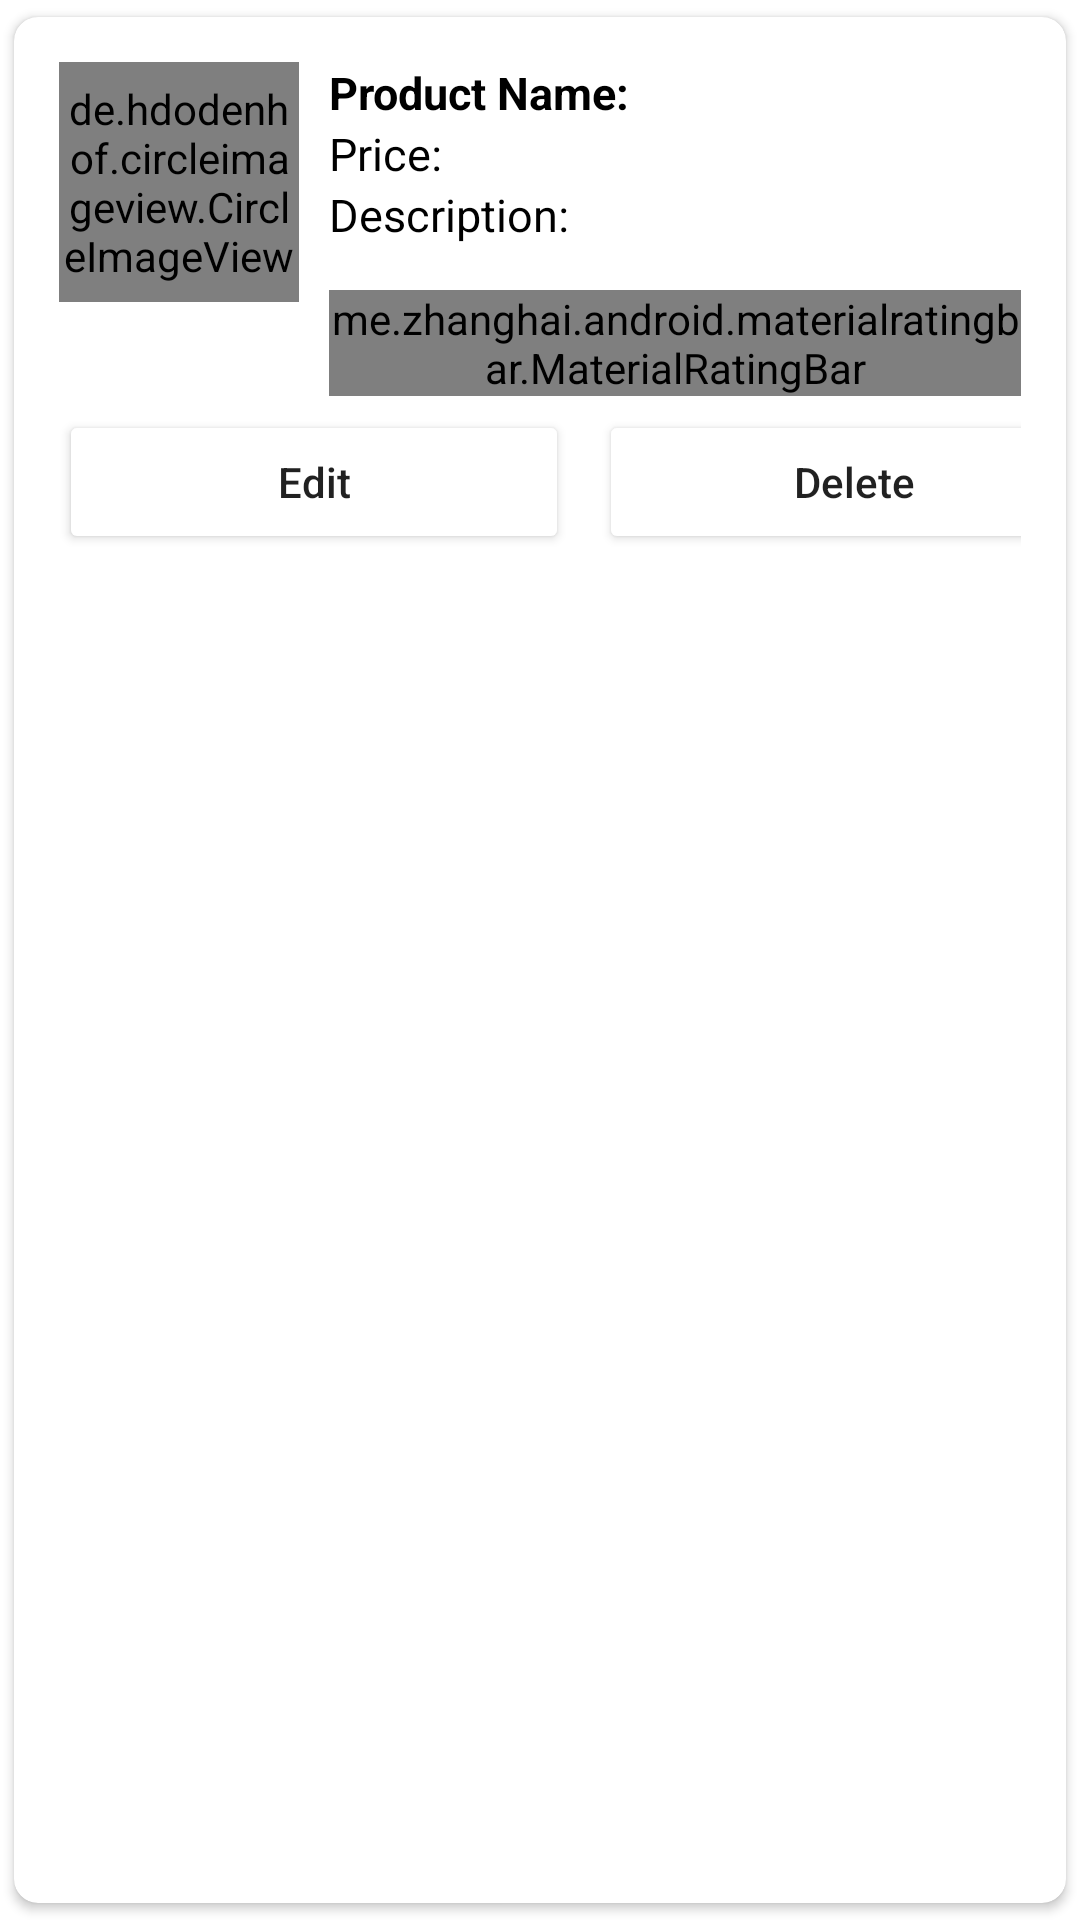

Here is an Android app screen rendered from its layout file. Give the layout XML and the strings, colors and styles it references.
<!-- AndroidManifest.xml: application theme Theme.RecyclerViewWithFirebase -->
<!-- res/layout/main_item.xml -->
<?xml version="1.0" encoding="utf-8"?>
<androidx.cardview.widget.CardView xmlns:android="http://schemas.android.com/apk/res/android"
    android:layout_width="match_parent"
    android:layout_height="wrap_content"
    xmlns:app="http://schemas.android.com/apk/res-auto"
    android:elevation="8dp"
    app:cardCornerRadius="8dp"
    app:cardUseCompatPadding="true">

    <RelativeLayout
        android:layout_width="match_parent"
        android:layout_height="wrap_content"
        android:padding="15dp">

        <de.hdodenhof.circleimageview.CircleImageView
            android:id="@+id/img1"
            android:layout_width="80dp"
            android:layout_height="80dp"
            android:src="@mipmap/ic_launcher"
            app:civ_border_color="@color/black"
            app:civ_border_width="2dp">

        </de.hdodenhof.circleimageview.CircleImageView>

        <TextView
            android:id="@+id/tv_name"
            android:layout_width="match_parent"
            android:layout_height="wrap_content"
            android:layout_marginLeft="10dp"
            android:layout_toEndOf="@id/img1"
            android:text="Product Name:"
            android:textColor="#000"
            android:textSize="15sp"
            android:textStyle="bold" />

        <TextView
            android:id="@+id/tv_course"
            android:layout_width="match_parent"
            android:layout_height="wrap_content"
            android:layout_below="@id/tv_name"
            android:layout_marginLeft="10dp"
            android:layout_toRightOf="@id/img1"
            android:text="Price:"
            android:textColor="#000"
            android:textSize="15sp" />
        <TextView
            android:id="@+id/tv_email"
            android:layout_width="match_parent"
            android:layout_height="wrap_content"
            android:text="Description:"
            android:textSize="15sp"
            android:textColor="#000"
            android:layout_marginLeft="10dp"
            android:layout_below="@id/tv_course"
            android:layout_toRightOf="@id/img1">
        </TextView>

        <me.zhanghai.android.materialratingbar.MaterialRatingBar
            android:id="@+id/total_star_rating"
            style="@style/Widget.MaterialRatingBar.RatingBar"
            android:layout_width="wrap_content"
            android:layout_height="wrap_content"
            android:layout_below="@id/tv_email"
            android:layout_gravity="center"
            android:layout_marginTop="15dp"
            android:layout_marginStart="90dp"
            android:isIndicator="true"

            android:numStars="5"
            android:stepSize="0.25"
            app:mrb_progressBackgroundTint="@color/golden"
            app:mrb_progressTint="@color/golden"
            app:mrb_secondaryProgressTint="@color/golden" />
        <LinearLayout
            android:layout_marginTop="55dp"
            android:layout_below="@id/tv_email"
            android:layout_width="match_parent"
            android:layout_height="wrap_content"
            android:orientation="horizontal">

            <Button
                android:id="@+id/btn_edit"
                android:layout_width="170dp"
                android:layout_height="wrap_content"
                android:text="Edit"
                android:backgroundTint="@color/red"
                android:layout_gravity="center"
                android:gravity="center"
                android:textAllCaps="false"
                android:layout_marginRight="5dp">
            </Button>
            <Button
                android:id="@+id/btn_dlt"
                android:layout_width="170dp"
                android:layout_height="wrap_content"
                android:text="Delete"
                android:backgroundTint="@color/red"
                android:textAllCaps="false"
                android:layout_gravity="center"
                android:gravity="center"
                android:layout_marginLeft="5dp">
            </Button>

        </LinearLayout>

    </RelativeLayout>

</androidx.cardview.widget.CardView>
<!-- resources referenced by this layout -->
<resources>
  <style name="Theme.RecyclerViewWithFirebase" parent="Theme.MaterialComponents.DayNight.DarkActionBar">
          
          <item name="colorPrimary">@color/purple_500</item>
          <item name="colorPrimaryVariant">@color/purple_700</item>
          <item name="colorOnPrimary">@color/white</item>
          
          <item name="colorSecondary">@color/teal_200</item>
          <item name="colorSecondaryVariant">@color/teal_700</item>
          <item name="colorOnSecondary">@color/black</item>
          
          <item name="android:statusBarColor" tools:targetApi="l">?attr/colorPrimaryVariant</item>
          
      </style>
  <!-- not gathered from this repository: default colours our renderer supplied (Android Studio template values) -->
  <color name="purple_500">#FF6200EE</color>
  <color name="purple_700">#FF3700B3</color>
  <color name="teal_200">#FF03DAC5</color>
  <color name="teal_700">#FF018786</color>
  <color name="black">#FF000000</color>
  <color name="white">#FFFFFFFF</color>
</resources>
